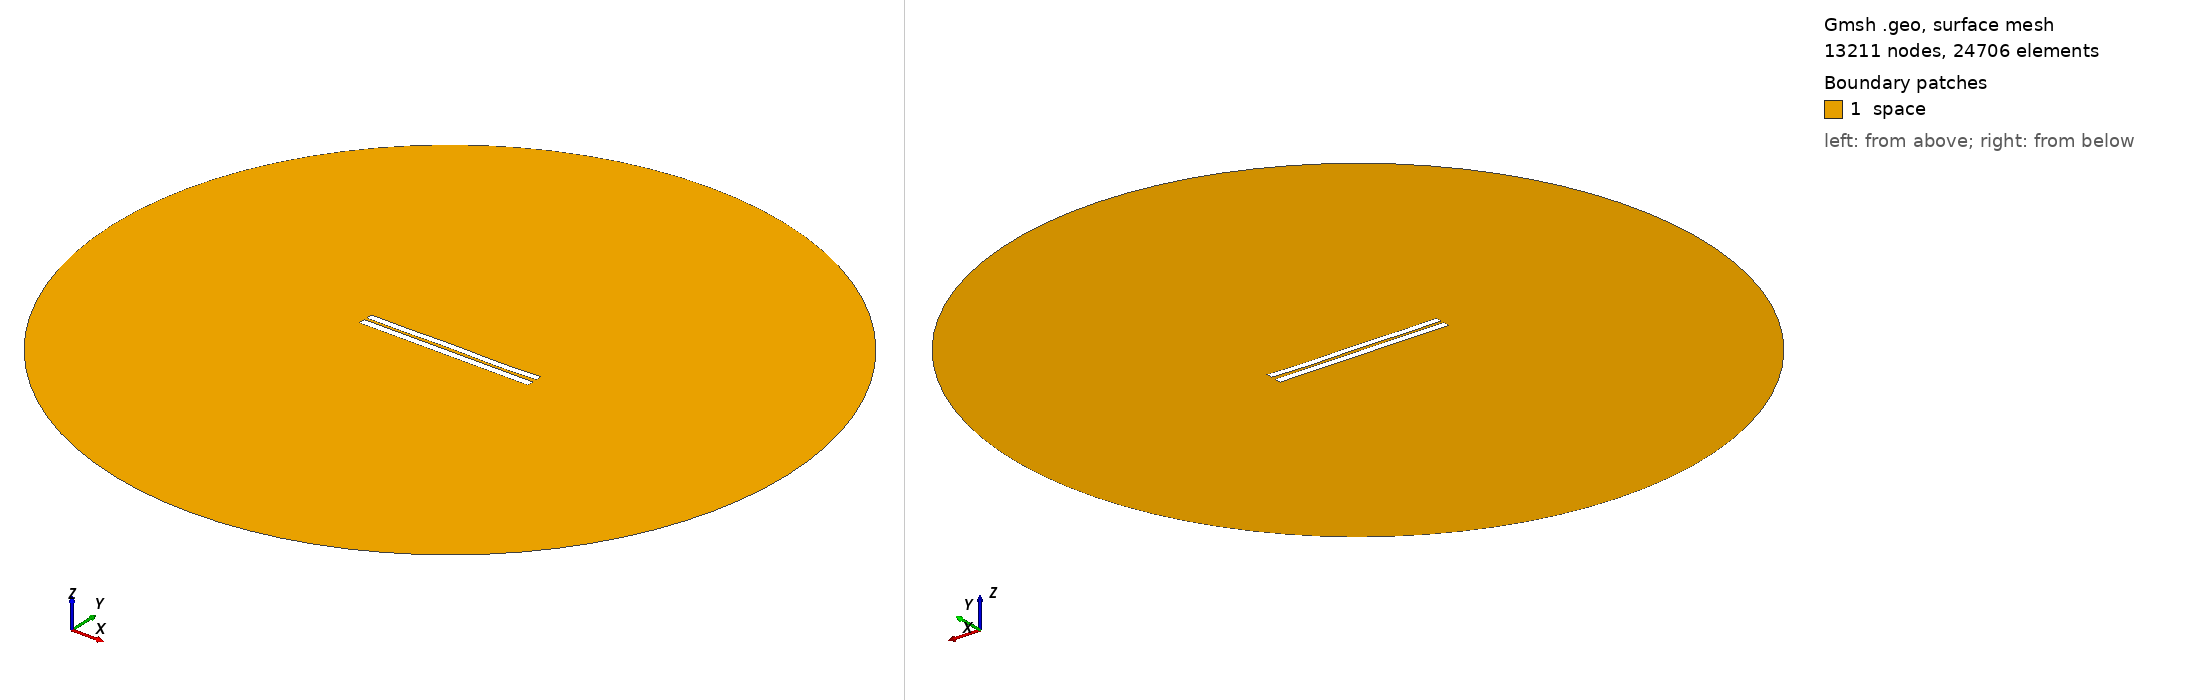

Gmsh geometry script, surface-meshed: 13211 nodes, 24706 surface elements. Boundary patches (legend numbers): 1 space. Left view from above one corner, right view from below the opposite corner. Legend entries are the model's physical surfaces. The drawing asked Gmsh for element sizes between 1% and 20% of the model's largest extent; the script's own settings can give other sizes.

=== 3691.geo (drawn) ===
//---------------------------------------
// Geometry kernel
//---------------------------------------

SetFactory("OpenCASCADE");



//---------------------------------------
// Parameters of the geometry
//---------------------------------------

// Overetch of the upper plate
overetch = 0.125;

// Distance between the plates
distance = 1.5;

// Discretization over the x axis (for the deformation)
nx = 50; 

// Length of the plate
L = 100 - overetch; 

// Number of modes
n = 4; 

// 1st mode coefficient
coeff(1) = 0.15;
beta(1) = 0.596864 * 3.1415926535 / L;

// 2nd mode coefficient
coeff(2) = 0.0;
beta(2) = 1.49418 * 3.1415926535 / L;

// 3rd mode coefficient
coeff(3) = 0.07499999999999998;
beta(3) = 2.50025 * 3.1415926535 / L;

// 4th mode coefficient
coeff(4) = -0.15;
beta(4) = 3.49999 * 3.1415926535 / L;



//---------------------------------------
// Upper plate (deformed rectangle)
//---------------------------------------

// Coordiantes of the upper plate
xmin = -50;
xmax = 50 - overetch;

// Height of the upper plate
yheight = 4 - 2 * overetch;

// Indexes of the points
UpperID[] = {};
LowerID[] = {};
LeftID[] = {};
RightID[] = {};

// Point index
p = 1;

// Horizontal edges
For i In {1:nx}
    x = xmin + (i-1)*(xmax - xmin)/(nx-1);

    y_bottom = distance / 2 + overetch;
    For j In {1:n}
        C = (Cosh(beta(j)*L) + Cos(beta(j)*L)) / (Sinh(beta(j)*L) + Sin(beta(j)*L));
        y_bottom  = y_bottom + coeff(j) * (Cosh(beta(j)*(x+50)) - Cos(beta(j)*(x+50)) - C * (Sinh(beta(j)*(x+50)) - Sin(beta(j)*(x+50))));
    EndFor

    y_top = y_bottom + yheight;

    Point(p) = {x, y_top, 0, 1.0};
    UpperID[i] = p;
    p = p + 1;

    Point(p) = {x, y_bottom, 0, 1.0};
    LowerID[i] = p;
    p = p + 1;
EndFor

// Create point lists
UpperPts[] = {}; LowerPts[] = {};
For i In {1:nx}
  UpperPts[] += {UpperID[i]};
  LowerPts[] += {LowerID[i]};
EndFor

// Build splines
Spline(1) = {UpperPts[]};
Spline(2) = {LowerPts[]};
Line(3) = {LowerPts[nx-1], UpperPts[nx-1]};
Line(4) = {LowerPts[0], UpperPts[0]};

// Build the plane surface
Curve Loop(1) = {2, 3, -1, -4};
Plane Surface(1) = {1};



//---------------------------------------
// Lower plate (rectangle)
//---------------------------------------

// Vertices
Point(1001) = {-50, -1, 0, 1.0};
Point(1002) = { 50, -1, 0, 1.0};
Point(1003) = { 50,  -5, 0, 1.0};
Point(1004) = {-50,  -5, 0, 1.0};

// Edges
Line(5) = {1001, 1002};
Line(6) = {1002, 1003};
Line(7) = {1003, 1004};
Line(8) = {1004, 1001};

// Plane surface
Line Loop(2) = {5, 6, 7, 8};
Plane Surface(2) = {2}; 



//---------------------------------------
// Outer (fictious) boundary
//---------------------------------------

// Points
Point(1005) = {0, 0, 0};       // Center
Point(1006) = {200, 0, 0};     // Start point
Point(1007) = {0, 200, 0};     // 90 degrees
Point(1008) = {-200, 0, 0};    // 180 degrees
Point(1009) = {0, -200, 0};    // 270 degrees

// Circle arcs (each needs start, center, end)
Circle(9) = {1006, 1005, 1007};
Circle(10) = {1007, 1005, 1008};
Circle(11) = {1008, 1005, 1009};
Circle(12) = {1009, 1005, 1006};

// Plane surface for the entire domain
Curve Loop(3) = {9, 10, 11, 12};
Surface(3) = {3};

// Subtract the plates from the whole domain to obtain the actual domain where we want to solve the equations
BooleanDifference{ Surface{3}; Delete; }{ Surface{1}; Surface{2}; Delete; }




//---------------------------------------
// Transfinite Lines/Curves
//---------------------------------------

// Set the number of points on the boundaries
r = 7;

// Plates
Transfinite Curve {1, 2} = 50*r Using Progression 1;
Transfinite Curve {3, 4} = 2*r Using Progression 1;
Transfinite Line {5, 7} = 50*r Using Progression 1;
Transfinite Line {6, 8} = 2*r Using Progression 1;

// Outer boundary
Transfinite Line {9, 10, 11, 12} = 20 Using Progression 1;



//---------------------------------------
// Physical groups
//---------------------------------------                

// Physical curves (boundaries)
Physical Line("force_segment", 10) = {2};
Physical Line("upper_plate", 11) = {1, 3, 4};
Physical Line("lower_plate", 12) = {5, 6, 7, 8};
Physical Line("boundary", 20) = {9, 10, 11, 12};

// Physical Surfaces
Physical Surface("space", 30) = {3};



//---------------------------------------
// 6. Generate the Mesh
//---------------------------------------

// 2D mesh generation
Mesh 2;
